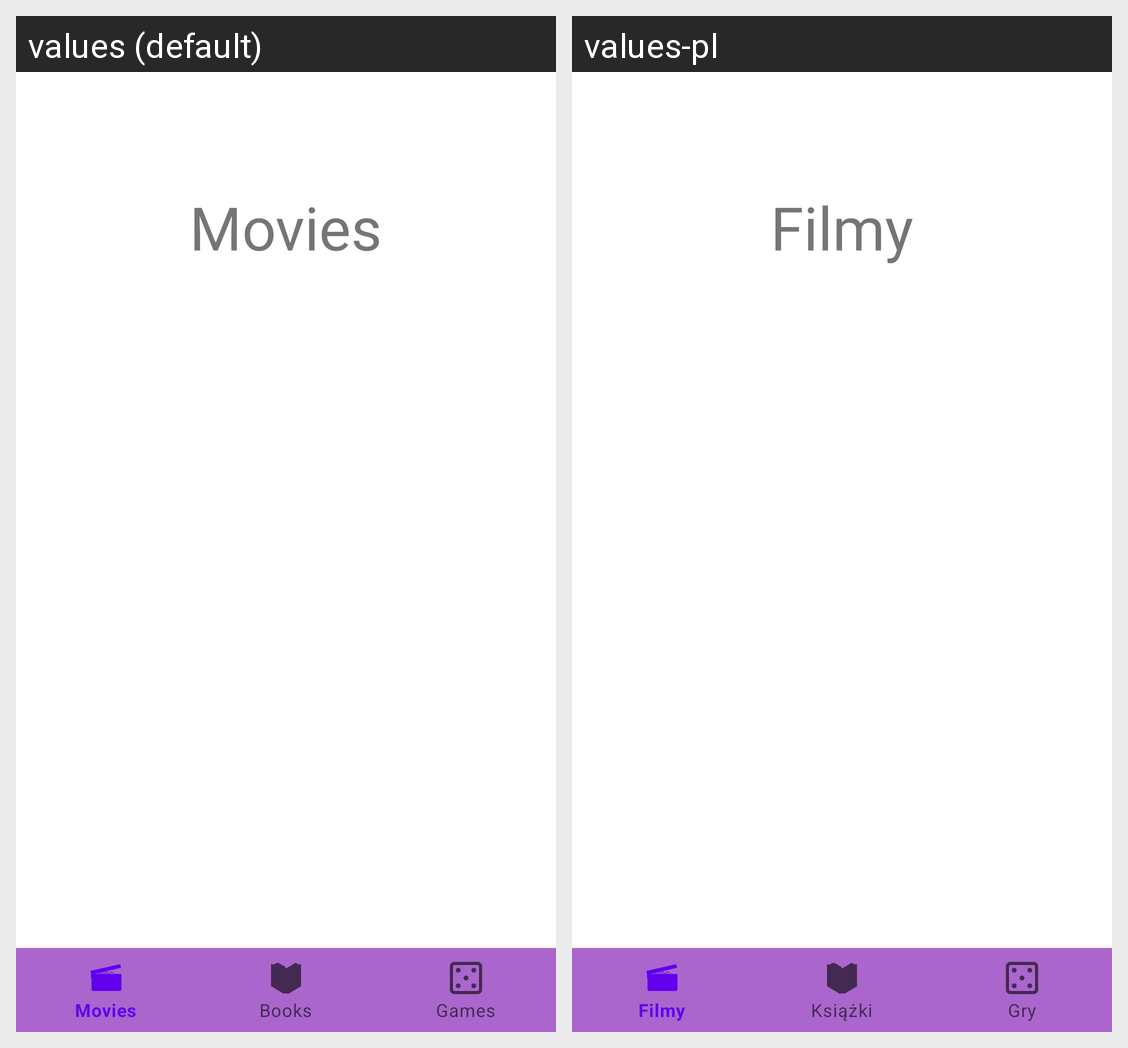

Here is an Android app screen in its default locale and in the app's own translations. Write out the translated-string differences for the strings that appear on this screen.
Android screen res/layout/activity_entertainment.xml rendered under 2 locales, left to right: values (default), values-pl. Device: Nexus 5 (rendered at 1080×1920; each locale shown at half size, 540×960, under a caption strip naming it); theme LightTheme.
Strings drawn on this screen, with the default value and each locale's value (text and hints the layout hard-codes, and strings that could not be matched under every locale, appear in the picture but are not listed):

films
  values: Movies
  values-pl: Filmy

books
  values: Books
  values-pl: Książki

games
  values: Games
  values-pl: Gry
